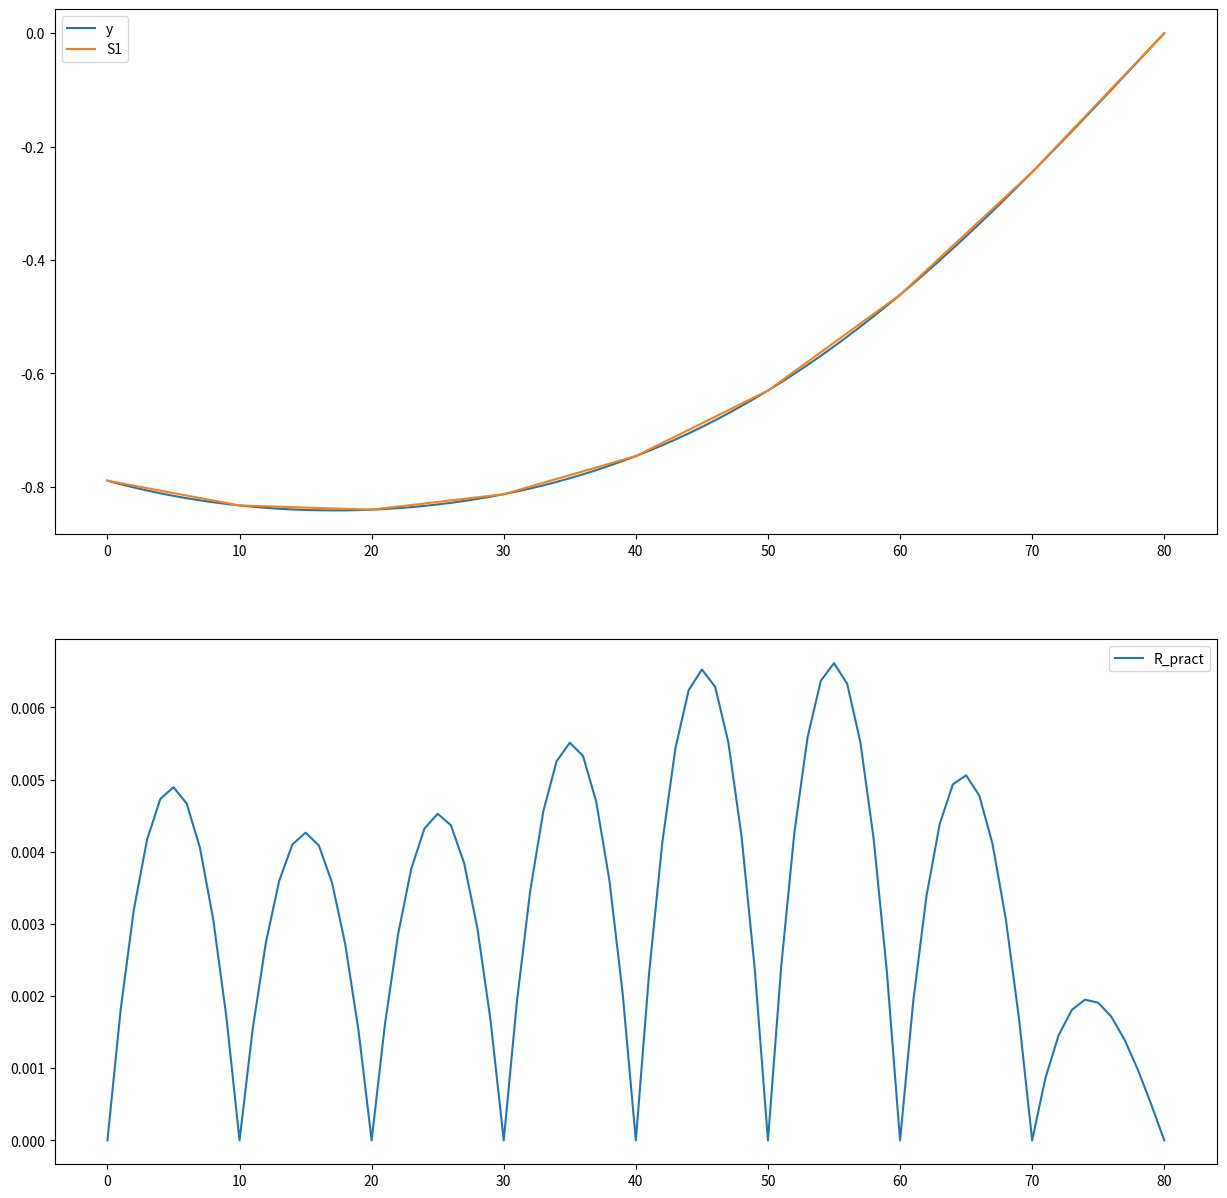

Recreate this plot in Python.
import numpy as np
import matplotlib.pyplot as plt

x = np.arange(-2, 0.025, 0.025)
y = np.sin(np.sin(x))

S1 = []

for i in range(10, len(x), 10):
    for j in range(10):
        S1.append(y[i] + (x[i] - x[j + (i - 10)]) * (y[i-10] - y[i]) / (x[10] - x[0]))

S1.append(y[80] + (x[80] - x[80]) * (y[70] - y[80]) / (x[10] - x[0]))

S1 = np.array(S1)
#print(f"S1: {S1}")

R_pract = np.abs(S1 - y)
#print(f"R_pract: {R_pract}")

fig = plt.figure(figsize=(15, 15))
plt.subplot(2, 1, 1)
plt.plot(y)
plt.plot(S1)
plt.legend(['y', 'S1'])

plt.subplot(2, 1, 2)
plt.plot(R_pract)
plt.legend(['R_pract'])

plt.savefig('./linear.png')
